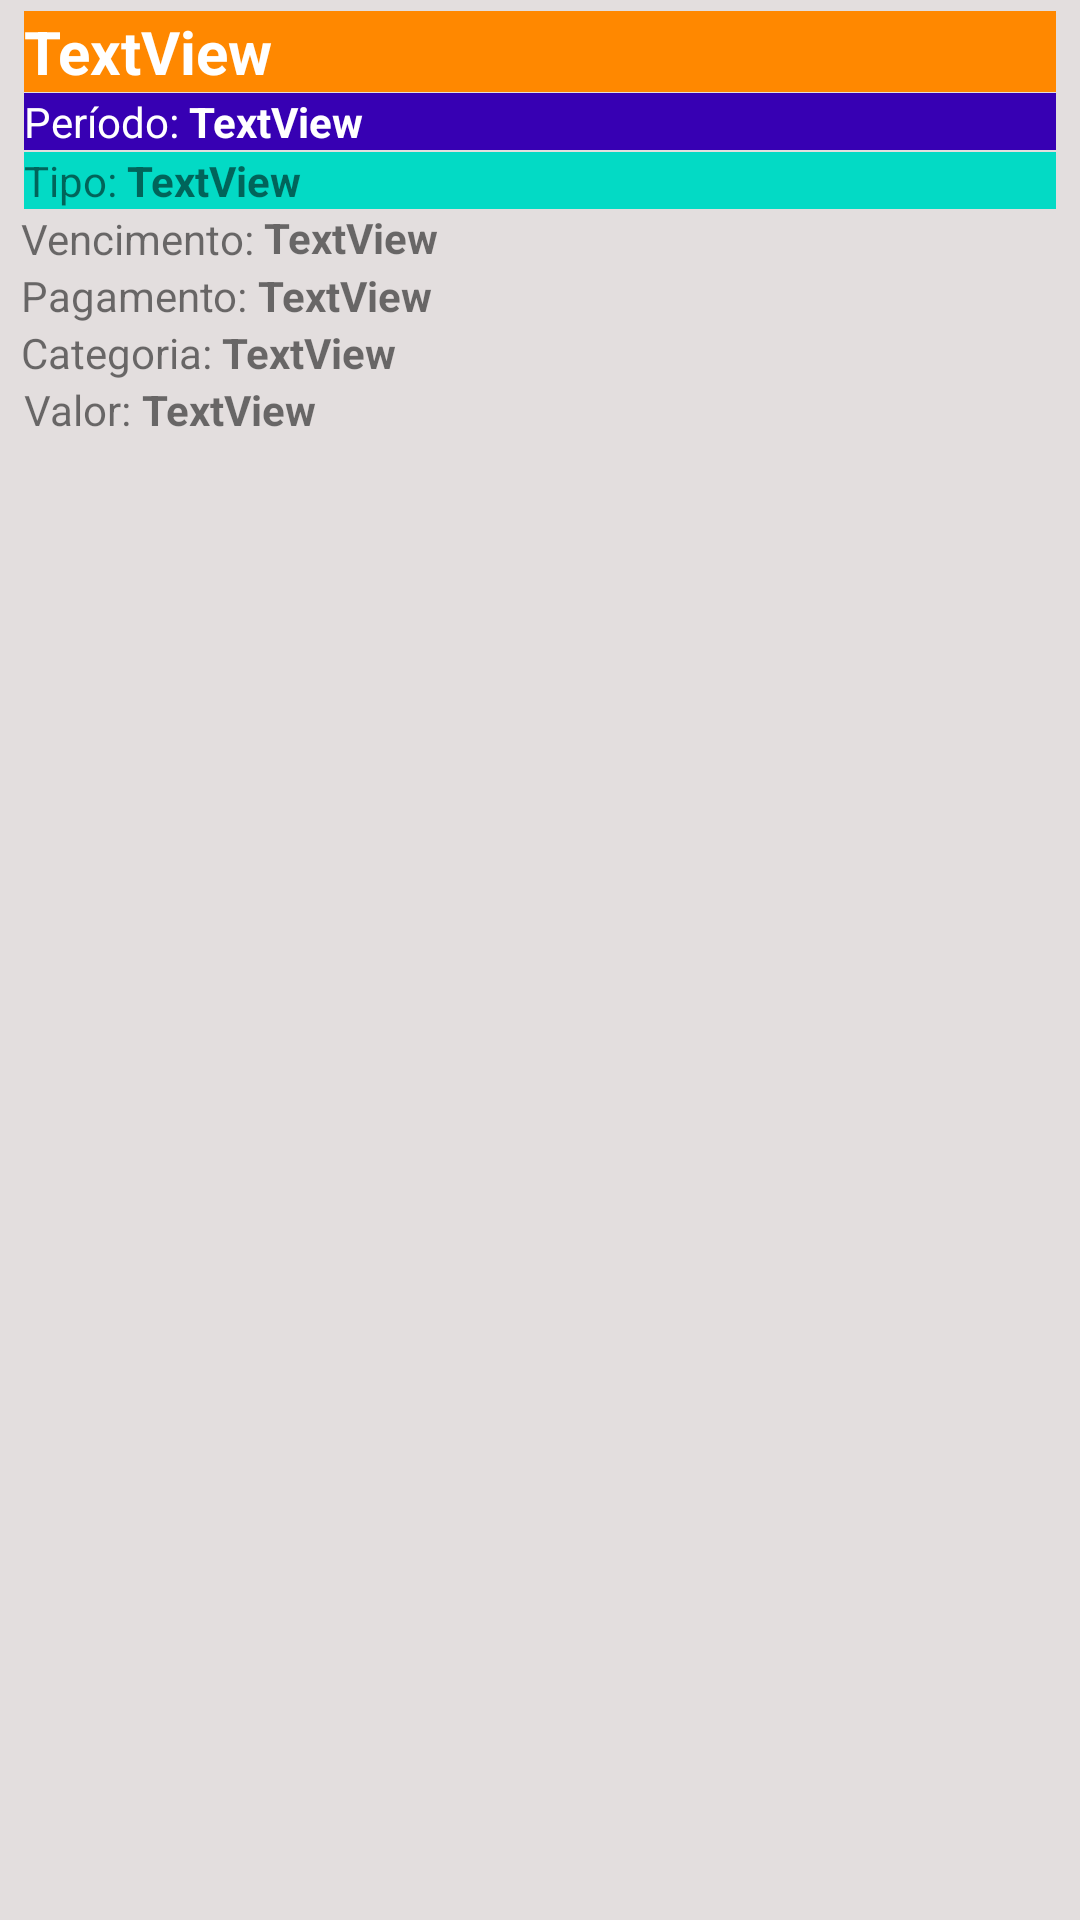

Produce the Android XML layout that renders to this screen, including the resource entries it uses.
<!-- AndroidManifest.xml: application theme Theme.ControleDeDespesas -->
<!-- res/layout/item.xml -->
<?xml version="1.0" encoding="utf-8"?>
<androidx.constraintlayout.widget.ConstraintLayout xmlns:android="http://schemas.android.com/apk/res/android"
    xmlns:app="http://schemas.android.com/apk/res-auto"
    xmlns:tools="http://schemas.android.com/tools"
    android:layout_width="match_parent"
    android:layout_height="match_parent"
    android:background="@color/cinzaclaro">

    <TextView
        android:id="@+id/txtDescricao"
        android:layout_width="0dp"
        android:layout_height="wrap_content"
        android:layout_marginStart="8dp"
        android:layout_marginLeft="8dp"
        android:layout_marginTop="3dp"
        android:layout_marginEnd="8dp"
        android:layout_marginRight="8dp"
        android:background="@android:color/holo_orange_dark"
        android:text="TextView"
        android:textColor="@color/white"
        android:textSize="20sp"
        android:textStyle="bold"
        app:layout_constraintBottom_toTopOf="@+id/textView4"
        app:layout_constraintEnd_toEndOf="parent"
        app:layout_constraintStart_toStartOf="parent"
        app:layout_constraintTop_toTopOf="parent" />

    <TextView
        android:id="@+id/txtTipo"
        android:layout_width="0dp"
        android:layout_height="19dp"
        android:layout_marginEnd="8dp"
        android:layout_marginRight="8dp"
        android:background="@color/teal_200"
        android:text="TextView"
        android:textStyle="bold"
        app:layout_constraintBottom_toTopOf="@+id/textView7"
        app:layout_constraintEnd_toEndOf="parent"
        app:layout_constraintStart_toEndOf="@+id/textView5"
        app:layout_constraintTop_toBottomOf="@+id/textView4" />

    <TextView
        android:id="@+id/textView7"
        android:layout_width="wrap_content"
        android:layout_height="wrap_content"
        android:layout_marginTop="20dp"
        android:text="Vencimento: "
        app:layout_constraintEnd_toStartOf="@+id/txtValor"
        app:layout_constraintStart_toStartOf="@+id/txtValor"
        app:layout_constraintTop_toBottomOf="@+id/textView4" />

    <TextView
        android:id="@+id/textView13"
        android:layout_width="wrap_content"
        android:layout_height="wrap_content"
        android:layout_marginStart="7dp"
        android:layout_marginLeft="7dp"
        android:text="Categoria: "
        app:layout_constraintEnd_toStartOf="@+id/txtCategoria"
        app:layout_constraintStart_toStartOf="parent"
        app:layout_constraintTop_toBottomOf="@+id/textView11" />

    <TextView
        android:id="@+id/txtVencimento"
        android:layout_width="0dp"
        android:layout_height="wrap_content"
        android:layout_marginEnd="8dp"
        android:layout_marginRight="8dp"
        android:text="TextView"
        android:textStyle="bold"
        app:layout_constraintBottom_toTopOf="@+id/txtPagamento"
        app:layout_constraintEnd_toEndOf="parent"
        app:layout_constraintStart_toEndOf="@+id/textView7"
        app:layout_constraintTop_toBottomOf="@+id/txtTipo" />

    <TextView
        android:id="@+id/txtValor"
        android:layout_width="0dp"
        android:layout_height="wrap_content"
        android:layout_marginEnd="8dp"
        android:layout_marginRight="8dp"
        android:text="TextView"
        android:textStyle="bold"
        app:layout_constraintEnd_toEndOf="parent"
        app:layout_constraintStart_toEndOf="@+id/textView17"
        app:layout_constraintTop_toBottomOf="@+id/textView13" />

    <TextView
        android:id="@+id/textView17"
        android:layout_width="wrap_content"
        android:layout_height="wrap_content"
        android:layout_marginStart="8dp"
        android:layout_marginLeft="8dp"
        android:text="Valor: "
        app:layout_constraintEnd_toStartOf="@+id/txtValor"
        app:layout_constraintStart_toStartOf="parent"
        app:layout_constraintTop_toTopOf="@+id/txtValor" />

    <TextView
        android:id="@+id/txtPagamento"
        android:layout_width="0dp"
        android:layout_height="wrap_content"
        android:layout_marginEnd="8dp"
        android:layout_marginRight="8dp"
        android:text="TextView"
        android:textStyle="bold"
        app:layout_constraintBottom_toTopOf="@+id/txtCategoria"
        app:layout_constraintEnd_toEndOf="parent"
        app:layout_constraintStart_toEndOf="@+id/textView11"
        app:layout_constraintTop_toBottomOf="@+id/textView7" />

    <TextView
        android:id="@+id/textView11"
        android:layout_width="wrap_content"
        android:layout_height="wrap_content"
        android:layout_marginStart="7dp"
        android:layout_marginLeft="7dp"
        android:text="Pagamento: "
        app:layout_constraintBottom_toTopOf="@+id/textView13"
        app:layout_constraintEnd_toStartOf="@+id/txtPagamento"
        app:layout_constraintStart_toStartOf="parent"
        app:layout_constraintTop_toBottomOf="@+id/textView7" />

    <TextView
        android:id="@+id/txtCategoria"
        android:layout_width="0dp"
        android:layout_height="wrap_content"
        android:layout_marginEnd="8dp"
        android:layout_marginRight="8dp"
        android:text="TextView"
        android:textStyle="bold"
        app:layout_constraintBottom_toTopOf="@+id/txtValor"
        app:layout_constraintEnd_toEndOf="parent"
        app:layout_constraintStart_toEndOf="@+id/textView13"
        app:layout_constraintTop_toBottomOf="@+id/txtPagamento" />

    <TextView
        android:id="@+id/textView4"
        android:layout_width="wrap_content"
        android:layout_height="wrap_content"
        android:layout_marginStart="8dp"
        android:layout_marginLeft="8dp"
        android:background="@color/purple_700"
        android:text="Período: "
        android:textColor="@color/white"
        app:layout_constraintBottom_toTopOf="@+id/txtTipo"
        app:layout_constraintEnd_toStartOf="@+id/txtPeriodo"
        app:layout_constraintStart_toStartOf="parent"
        app:layout_constraintTop_toBottomOf="@+id/txtDescricao" />

    <TextView
        android:id="@+id/txtPeriodo"
        android:layout_width="0dp"
        android:layout_height="wrap_content"
        android:layout_marginEnd="8dp"
        android:layout_marginRight="8dp"
        android:background="@color/purple_700"
        android:text="TextView"
        android:textColor="@color/white"
        android:textStyle="bold"
        app:layout_constraintBottom_toTopOf="@+id/txtTipo"
        app:layout_constraintEnd_toEndOf="parent"
        app:layout_constraintStart_toEndOf="@+id/textView4"
        app:layout_constraintTop_toBottomOf="@+id/txtDescricao" />

    <TextView
        android:id="@+id/textView5"
        android:layout_width="wrap_content"
        android:layout_height="wrap_content"
        android:layout_marginStart="8dp"
        android:layout_marginLeft="8dp"
        android:background="@color/teal_200"
        android:text="Tipo: "
        app:layout_constraintBottom_toTopOf="@+id/textView7"
        app:layout_constraintEnd_toStartOf="@+id/txtTipo"
        app:layout_constraintStart_toStartOf="parent"
        app:layout_constraintTop_toBottomOf="@+id/textView4" />

</androidx.constraintlayout.widget.ConstraintLayout>
<!-- resources referenced by this layout -->
<resources>
  <color name="cinzaclaro">#E3DEDE</color>
  <color name="purple_700">#FF3700B3</color>
  <color name="teal_200">#FF03DAC5</color>
  <color name="white">#FFFFFFFF</color>
  <style name="Theme.ControleDeDespesas" parent="Theme.MaterialComponents.DayNight.DarkActionBar">
          
          <item name="colorPrimary">@color/purple_500</item>
          <item name="colorPrimaryVariant">@color/purple_700</item>
          <item name="colorOnPrimary">@color/white</item>
          
          <item name="colorSecondary">@color/teal_200</item>
          <item name="colorSecondaryVariant">@color/teal_700</item>
          <item name="colorOnSecondary">@color/black</item>
          
          <item name="android:statusBarColor" tools:targetApi="l">?attr/colorPrimaryVariant</item>
          
      </style>
  <color name="purple_500">#FF6200EE</color>
  <color name="teal_700">#FF018786</color>
  <color name="black">#FF000000</color>
</resources>
